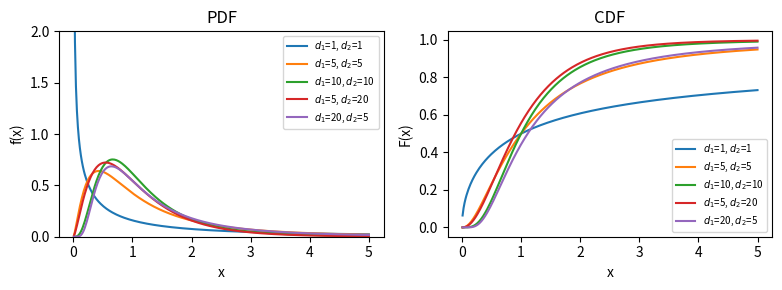

The script that saved this image:
import matplotlib.pyplot as plt
import numpy as np
from scipy.stats import f as f_dist

x = np.linspace(0.01, 5, 300)

fig, axes = plt.subplots(1, 2, figsize=[8, 3])

params = [(1, 1), (5, 5), (10, 10), (5, 20), (20, 5)]
for d1, d2 in params:
    pdf = f_dist.pdf(x, dfn=d1, dfd=d2)
    axes[0].plot(x, pdf, label=f"$d_1$={d1}, $d_2$={d2}")
    cdf = f_dist.cdf(x, dfn=d1, dfd=d2)
    axes[1].plot(x, cdf, label=f"$d_1$={d1}, $d_2$={d2}")

axes[0].set(title="PDF", xlabel="x", ylabel="f(x)", ylim=[0, 2])
axes[0].legend(fontsize=7)
axes[1].set(title="CDF", xlabel="x", ylabel="F(x)")
axes[1].legend(fontsize=7)
fig.tight_layout()
fig.show()